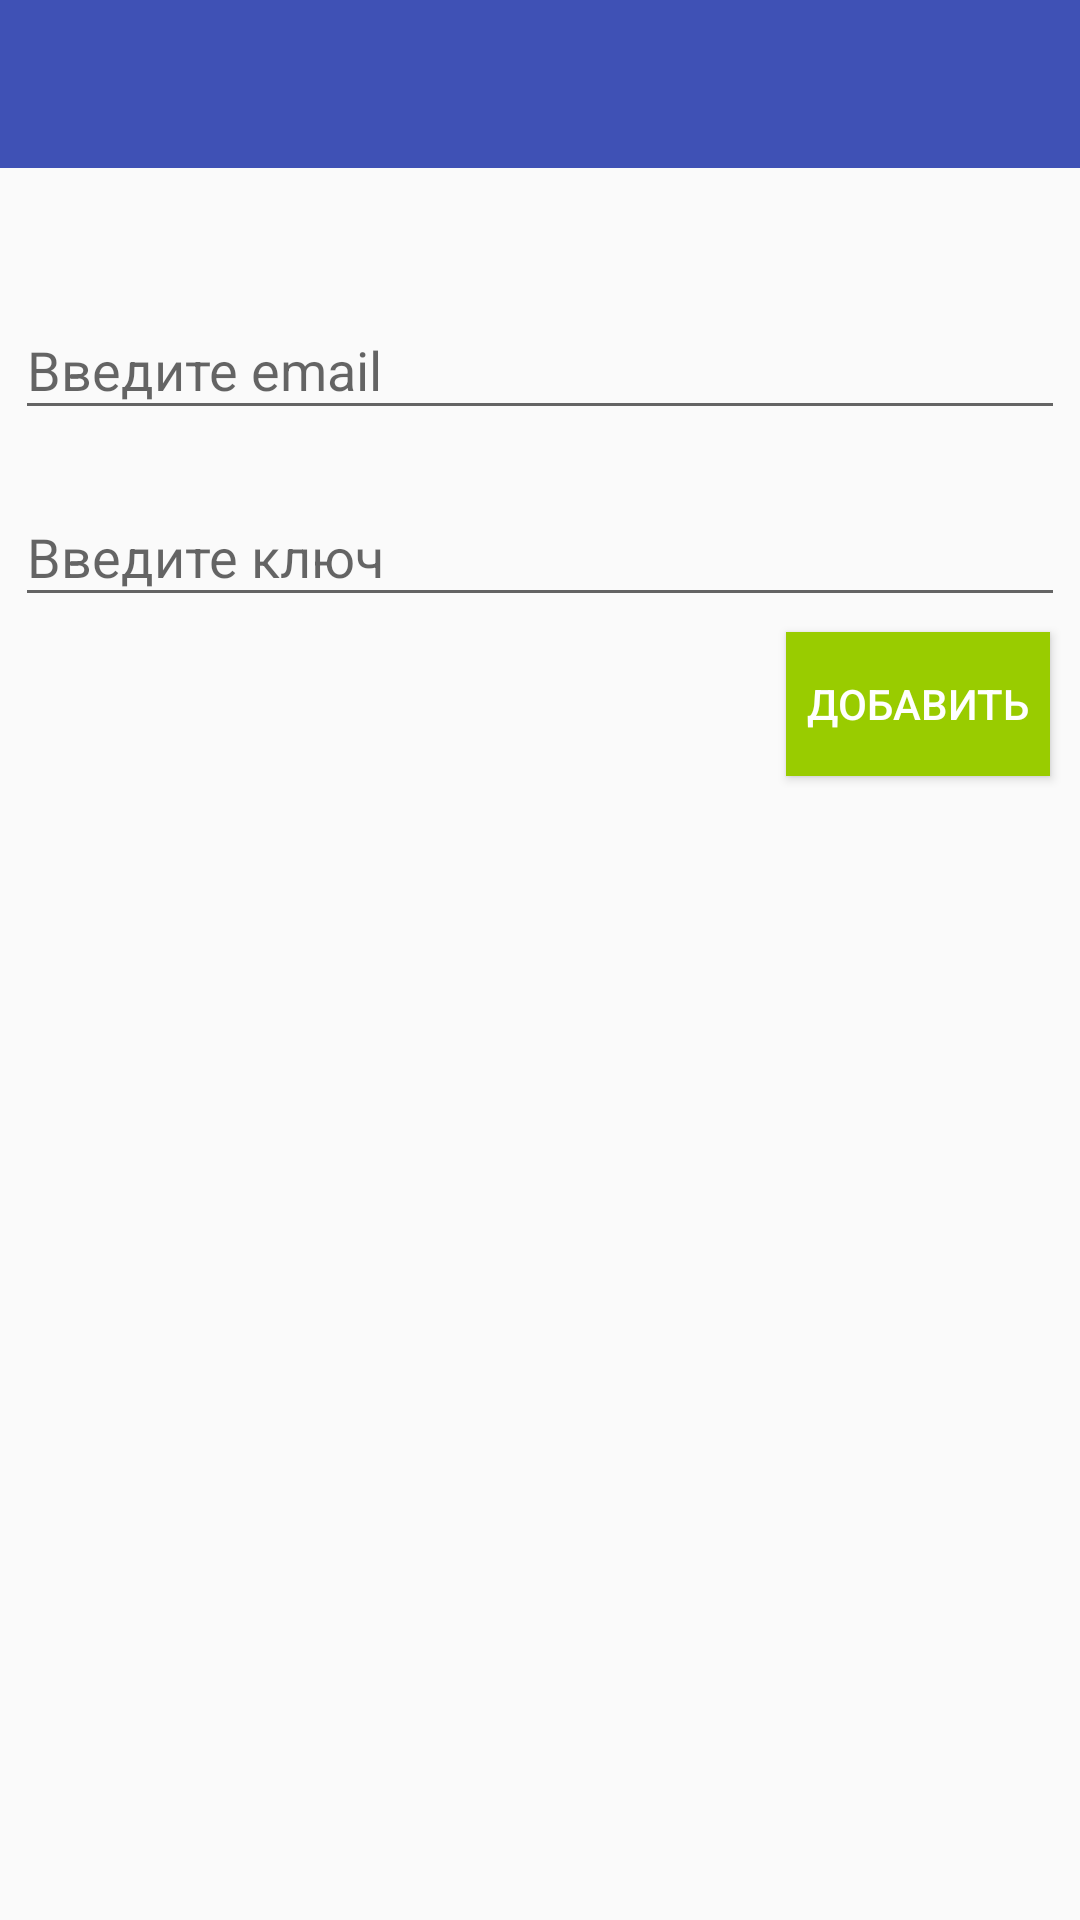

Write the Android layout XML for this screen, with the resource values it uses.
<!-- AndroidManifest.xml: application theme AppTheme.NoActionBar -->
<!-- res/layout/activity_main.xml -->
<?xml version="1.0" encoding="utf-8"?>
<LinearLayout xmlns:android="http://schemas.android.com/apk/res/android"
    xmlns:app="http://schemas.android.com/apk/res-auto"
    xmlns:tools="http://schemas.android.com/tools"
    android:layout_width="match_parent"
    android:layout_height="match_parent"
    android:orientation="vertical"
    tools:context="kz.novatron.myauthenticator.addkey.AddKeyActivity">
    <android.support.design.widget.AppBarLayout
        android:layout_width="match_parent"
        android:layout_height="wrap_content"
        android:theme="@style/AppTheme.AppBarOverlay">

        <android.support.v7.widget.Toolbar
            android:id="@+id/toolbar"
            android:layout_width="match_parent"
            android:layout_height="?attr/actionBarSize"
            android:background="?attr/colorPrimary"
            app:popupTheme="@style/AppTheme.PopupOverlay" />

    </android.support.design.widget.AppBarLayout>

    <android.support.design.widget.TextInputLayout
        android:layout_width="match_parent"
        android:layout_height="wrap_content"
        android:layout_marginTop="30dp"
        android:padding="5dp">

        <EditText
            android:id="@+id/etEmail"
            android:layout_width="match_parent"
            android:layout_height="wrap_content"
            android:hint="@string/enter_email" />
    </android.support.design.widget.TextInputLayout>

    <android.support.design.widget.TextInputLayout
        android:layout_width="match_parent"
        android:layout_height="wrap_content"
        android:hint="@string/enter_key"
        android:padding="5dp">

        <EditText
            android:id="@+id/etSecretKey"
            android:layout_width="match_parent"
            android:layout_height="wrap_content" />
    </android.support.design.widget.TextInputLayout>

    <Button
        android:id="@+id/btnAdd"
        style="@style/Widget.AppCompat.Button.Colored"
        android:layout_width="wrap_content"
        android:layout_height="wrap_content"
        android:layout_gravity="right"
        android:layout_marginRight="10dp"
        android:background="@android:color/holo_green_light"
        android:text="@string/add_key" />

</LinearLayout>
<!-- resources referenced by this layout -->
<resources>
  <string name="add_key">Добавить</string>
  <string name="enter_email">Введите email</string>
  <string name="enter_key">Введите ключ</string>
  <style name="AppTheme.AppBarOverlay" parent="ThemeOverlay.AppCompat.Dark.ActionBar" />
  <style name="AppTheme.PopupOverlay" parent="ThemeOverlay.AppCompat.Light" />
  <style name="AppTheme.NoActionBar">
          <item name="windowActionBar">false</item>
          <item name="windowNoTitle">true</item>
      </style>
</resources>
